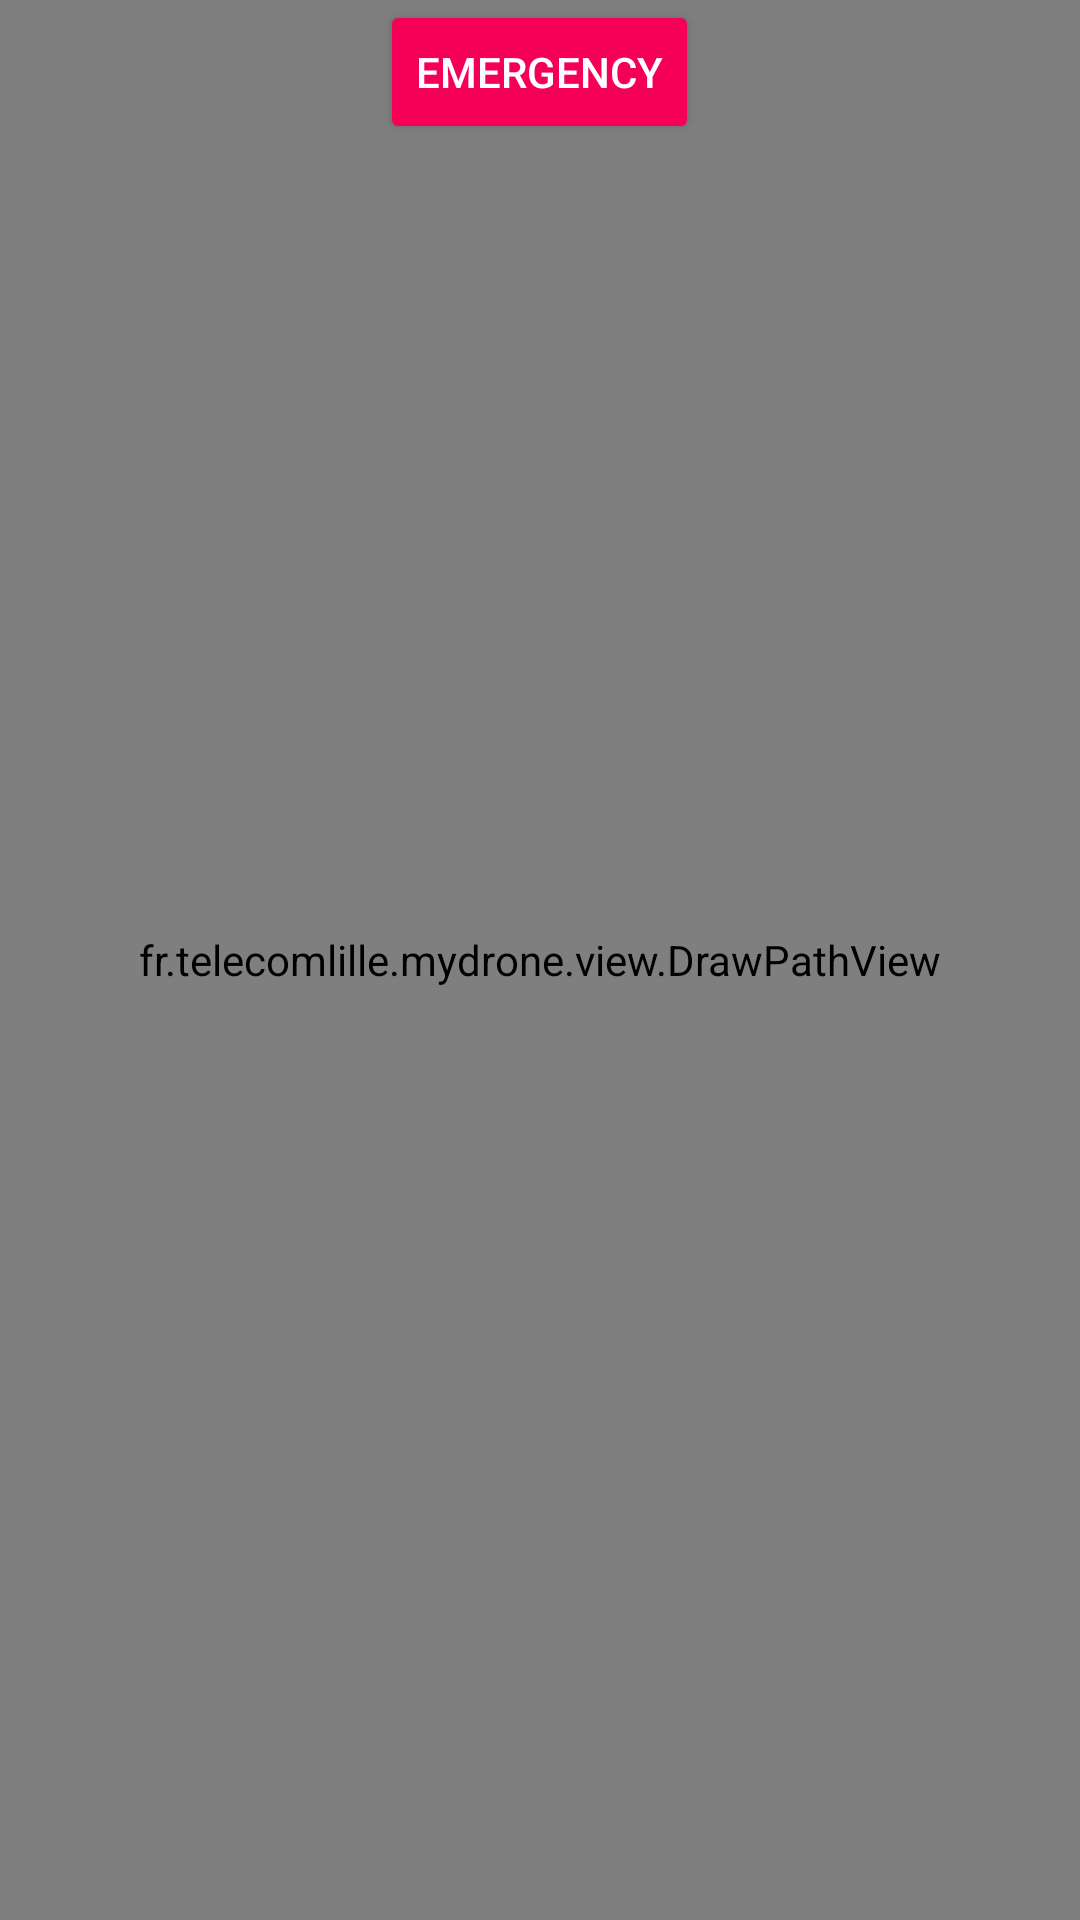

Android layout source for this screen:
<!-- AndroidManifest.xml: activity theme AppTheme.NoActionBar.Fullscreen -->
<!-- res/layout/activity_path_control.xml -->
<?xml version="1.0" encoding="utf-8"?>
<RelativeLayout android:id="@+id/activity_path_control"
                xmlns:android="http://schemas.android.com/apk/res/android"
                xmlns:app="http://schemas.android.com/apk/res-auto"
                xmlns:tools="http://schemas.android.com/tools"
                android:layout_width="match_parent"
                android:layout_height="match_parent"
                android:keepScreenOn="true"
                tools:context="fr.telecomlille.mydrone.path.PathControlActivity">

    <fr.telecomlille.mydrone.view.DrawPathView
        android:id="@+id/drawPathView"
        android:layout_width="match_parent"
        android:layout_height="match_parent" />

    
    <ImageButton
        android:id="@+id/btn_takeoff_land"
        style="@style/AppTheme.ControlButton"
        android:layout_alignParentBottom="true"
        android:layout_alignParentEnd="true"
        android:contentDescription="@string/take_off"
        android:tint="?colorPrimary"
        app:srcCompat="@drawable/takeoff_land"/>

    
    <Button
        android:id="@+id/btn_emergency"
        style="@style/Widget.AppCompat.Button.Colored"
        android:layout_width="wrap_content"
        android:layout_height="wrap_content"
        android:layout_alignParentTop="true"
        android:layout_centerHorizontal="true"
        android:text="@string/emergency"/>

    
    <ImageView
        android:id="@+id/battery_indicator"
        android:layout_width="36dp"
        android:layout_height="36dp"
        android:layout_alignParentBottom="true"
        android:layout_margin="16dp"
        android:contentDescription="@string/battery_level_indicator"
        android:tint="?colorPrimary"
        app:srcCompat="@drawable/battery_state_list"/>

</RelativeLayout>
<!-- resources referenced by this layout -->
<resources>
  <!-- drawable battery_state_list (drawable) -->
  <?xml version="1.0" encoding="utf-8"?>
  <level-list xmlns:android="http://schemas.android.com/apk/res/android">
      <item
          android:drawable="@drawable/ic_battery_alert_24dp"
          android:maxLevel="0"/>
      <item
          android:drawable="@drawable/ic_battery_20_24dp"
          android:maxLevel="20"/>
      <item
          android:drawable="@drawable/ic_battery_30_24dp"
          android:maxLevel="30"/>
      <item
          android:drawable="@drawable/ic_battery_50_24dp"
          android:maxLevel="50"/>
      <item
          android:drawable="@drawable/ic_battery_60_24dp"
          android:maxLevel="60"/>
      <item
          android:drawable="@drawable/ic_battery_80_24dp"
          android:maxLevel="80"/>
      <item
          android:drawable="@drawable/ic_battery_full_24dp"
          android:maxLevel="100"/>
  </level-list>
  <!-- drawable takeoff_land (drawable) -->
  <?xml version="1.0" encoding="utf-8"?>
  <level-list xmlns:android="http://schemas.android.com/apk/res/android">
      <item android:drawable="@drawable/ic_flight_takeoff_24dp" android:maxLevel="0"/>
      <item android:drawable="@drawable/ic_flight_land_24dp" android:maxLevel="1"/>
  </level-list>
  <string name="battery_level_indicator">Battery level indicator</string>
  <string name="emergency">Emergency</string>
  <string name="take_off">Take Off</string>
  <style name="AppTheme.ControlButton" parent="@style/Widget.AppCompat.Button.Borderless">
          <item name="android:layout_width">wrap_content</item>
          <item name="android:layout_height">wrap_content</item>
          <item name="android:minWidth">64dp</item>
          <item name="android:minHeight">64dp</item>
          <item name="android:tint">@android:color/white</item>
          <item name="android:scaleType">fitCenter</item>
      </style>
  <style name="AppTheme.NoActionBar.Fullscreen">
          <item name="android:windowFullscreen">true</item>
      </style>
</resources>
